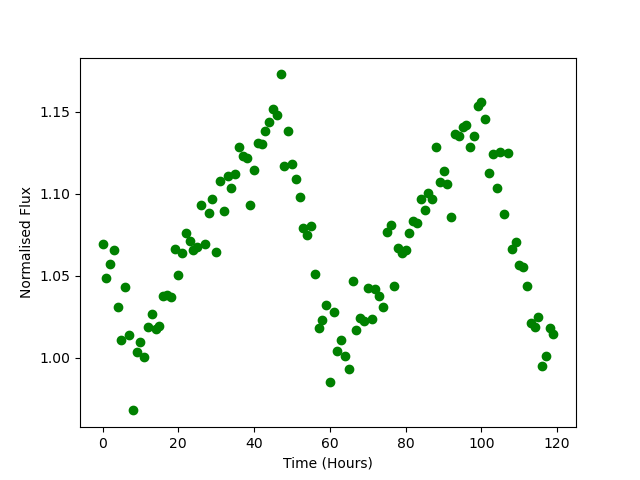

The data file committed next to this chart (first rows):
Time, Flux
0.0, 1.069
1.0, 1.048
2.0, 1.057
3.0, 1.066
4.0, 1.031
5.0, 1.011
6.0, 1.043
7.0, 1.014
8.0, 0.9679
9.0, 1.003
10.0, 1.01
11.0, 1
12.0, 1.019
13.0, 1.027
14.0, 1.018
15.0, 1.019
16.0, 1.037
17.0, 1.038
18.0, 1.037
19.0, 1.067
20.0, 1.05
21.0, 1.064
22.0, 1.076
23.0, 1.071
24.0, 1.066
25.0, 1.067
26.0, 1.093
27.0, 1.069
28.0, 1.088
29.0, 1.097
30.0, 1.064
31.0, 1.108
32.0, 1.089
33.0, 1.111
34.0, 1.103
35.0, 1.112
36.0, 1.128
37.0, 1.123
38.0, 1.122
39.0, 1.093
40.0, 1.115
41.0, 1.131
42.0, 1.131
43.0, 1.138
44.0, 1.144
45.0, 1.151
46.0, 1.148
47.0, 1.173
48.0, 1.117
49.0, 1.138
50.0, 1.118
51.0, 1.109
52.0, 1.098
53.0, 1.079
54.0, 1.075
55.0, 1.08
56.0, 1.051
57.0, 1.018
58.0, 1.023
59.0, 1.032
... 60 more rows
